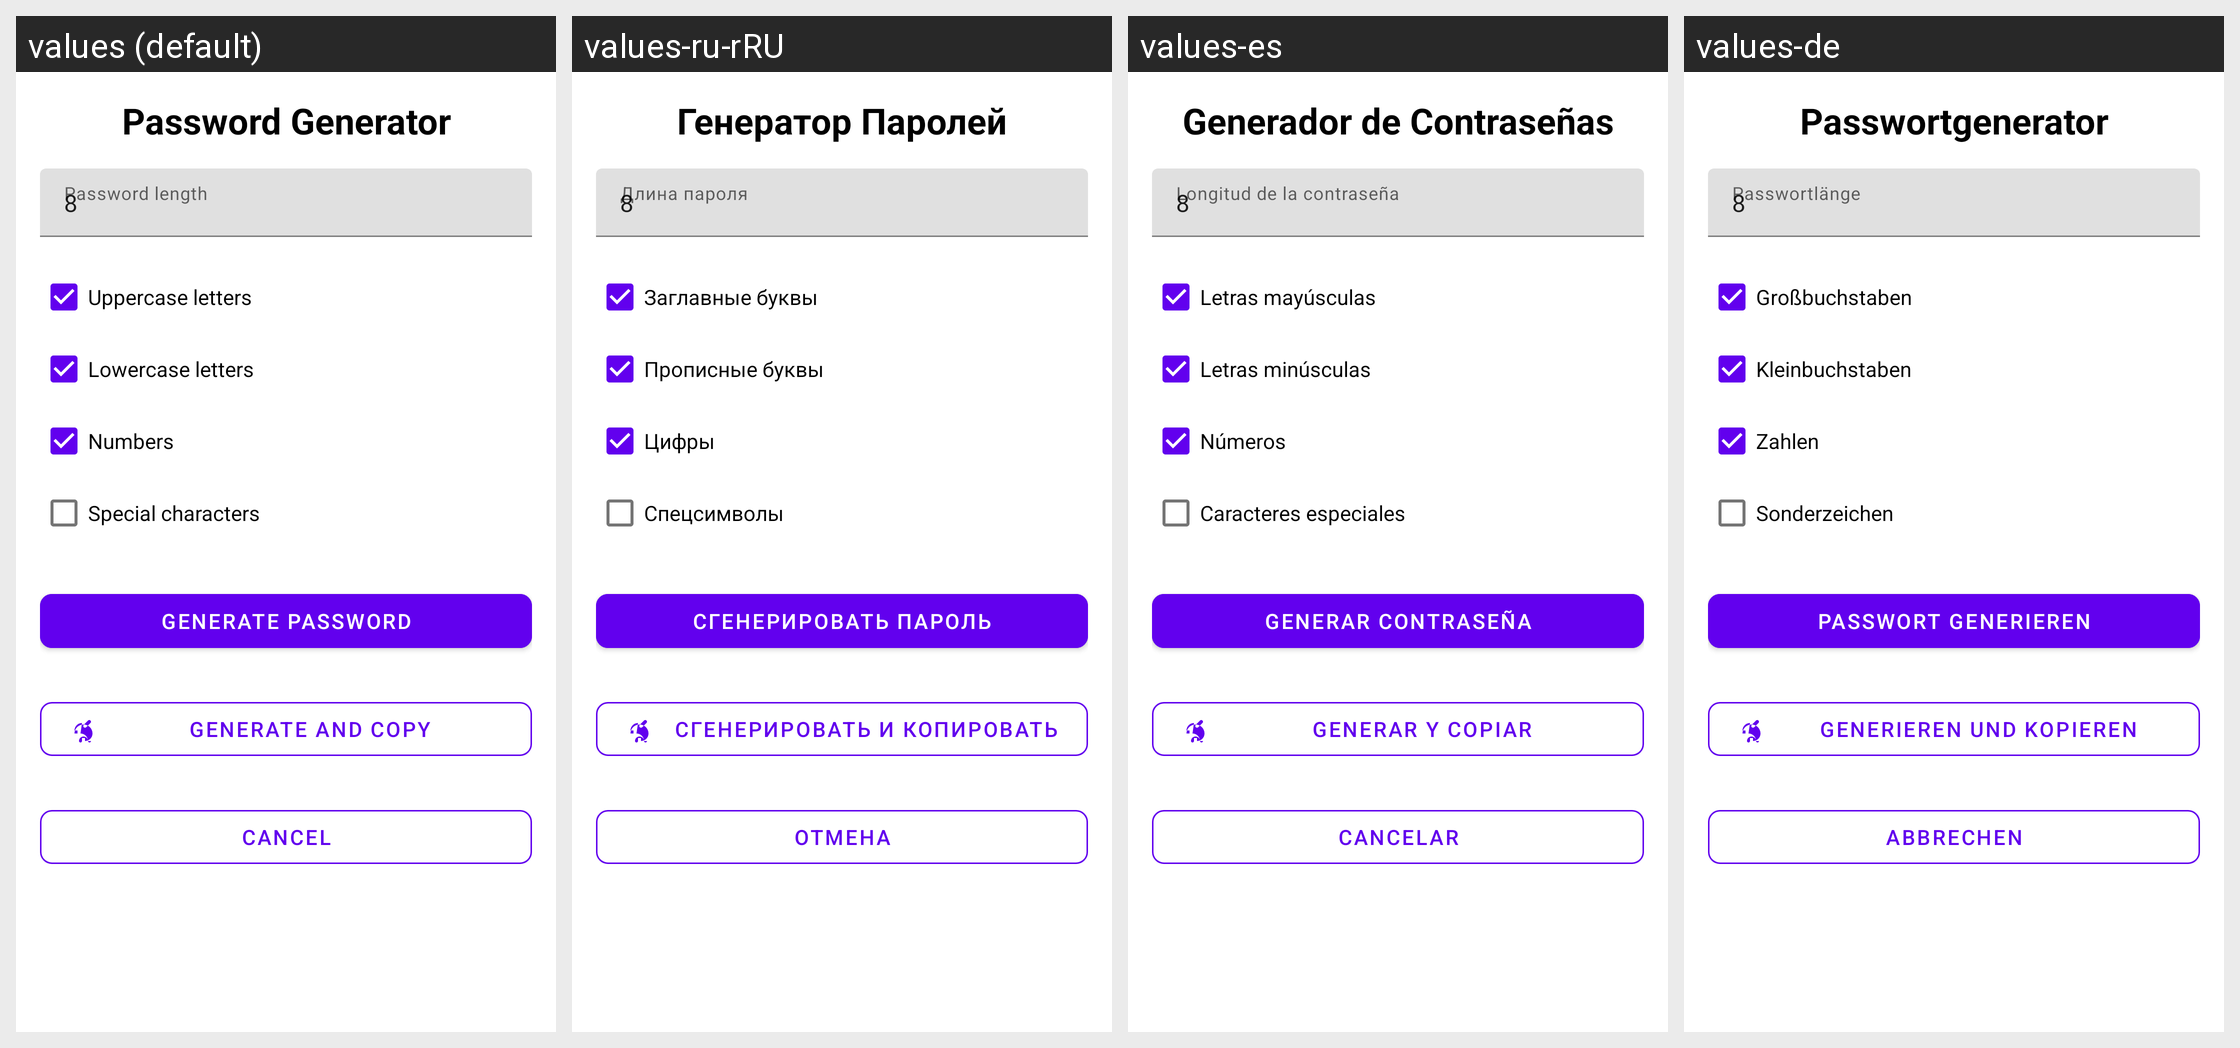

Locale-by-locale string values for the Android screen shown in this grid:
Android screen res/layout/dialog_password_generator.xml rendered under 4 locales, left to right: values (default), values-ru-rRU, values-es, values-de. Device: Nexus 5 (rendered at 1080×1920; each locale shown at half size, 540×960, under a caption strip naming it); theme Theme.NewPasswordManager.
Other locales in the repository, not shown: values-en, values-zh.
Strings drawn on this screen, with the default value and each locale's value (text and hints the layout hard-codes, and strings that could not be matched under every locale, appear in the picture but are not listed):

password_generator
  values: Password Generator
  values-ru-rRU: Генератор Паролей
  values-es: Generador de Contraseñas
  values-de: Passwortgenerator

password_length
  values: Password length
  values-ru-rRU: Длина пароля
  values-es: Longitud de la contraseña
  values-de: Passwortlänge

_8
  values: 8
  values-ru-rRU: 8
  values-es: 8
  values-de: 8

upper
  values: Uppercase letters
  values-ru-rRU: Заглавные буквы
  values-es: Letras mayúsculas
  values-de: Großbuchstaben

lower
  values: Lowercase letters
  values-ru-rRU: Прописные буквы
  values-es: Letras minúsculas
  values-de: Kleinbuchstaben

numbers
  values: Numbers
  values-ru-rRU: Цифры
  values-es: Números
  values-de: Zahlen

specials
  values: Special characters
  values-ru-rRU: Спецсимволы
  values-es: Caracteres especiales
  values-de: Sonderzeichen

generate_pass
  values: Generate password
  values-ru-rRU: Сгенерировать пароль
  values-es: Generar contraseña
  values-de: Passwort generieren

generate_and_copy
  values: Generate and copy
  values-ru-rRU: Сгенерировать и копировать
  values-es: Generar y copiar
  values-de: Generieren und kopieren

cancel
  values: Cancel
  values-ru-rRU: Отмена
  values-es: Cancelar
  values-de: Abbrechen
